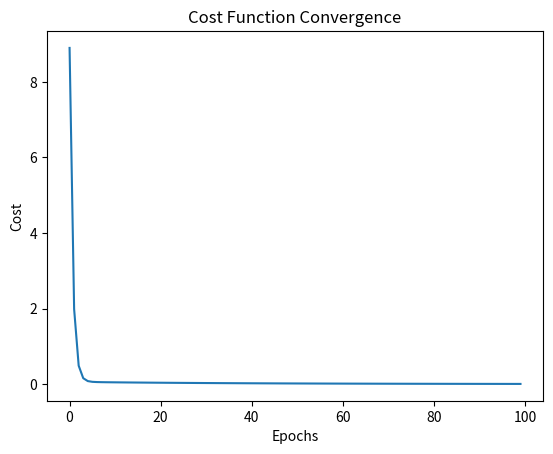

Here is the Python script that generated this plot:
import numpy as np
import matplotlib.pyplot as plt
# Dataset
X = np.array([1, 2, 3, 4])
Y = np.array([2, 3, 4, 5])

# Initialize parameters
m = 0.0
b = 0.0

# Hyperparameters
learning_rate = 0.01
num_epochs = 100

# Stochastic Gradient Descent
n = len(X)
cost_history = []
for epoch in range(num_epochs):
    total_cost = 0
    for i in range(n):
        # Compute the gradient for the current example
        x_i = X[i]
        y_i = Y[i]

        # Predictions and errors
        y_pred = m * x_i + b
        error = y_i - y_pred
        total_cost += error ** 2

        # Compute gradients
        dm = -2 * x_i * error
        db = -2 * error

        # Update parameters
        m = m - learning_rate * dm
        b = b - learning_rate * db
    cost_history.append(total_cost / n)

# Results
print(f"Estimated parameters: m = {m}, b = {b}")

# Predictions
Y_pred = m * X + b
print(f"Predicted values: {Y_pred}")

# Plotting the cost function over epochs
plt.plot(cost_history)
plt.xlabel('Epochs')
plt.ylabel('Cost')
plt.title('Cost Function Convergence')
plt.show()
